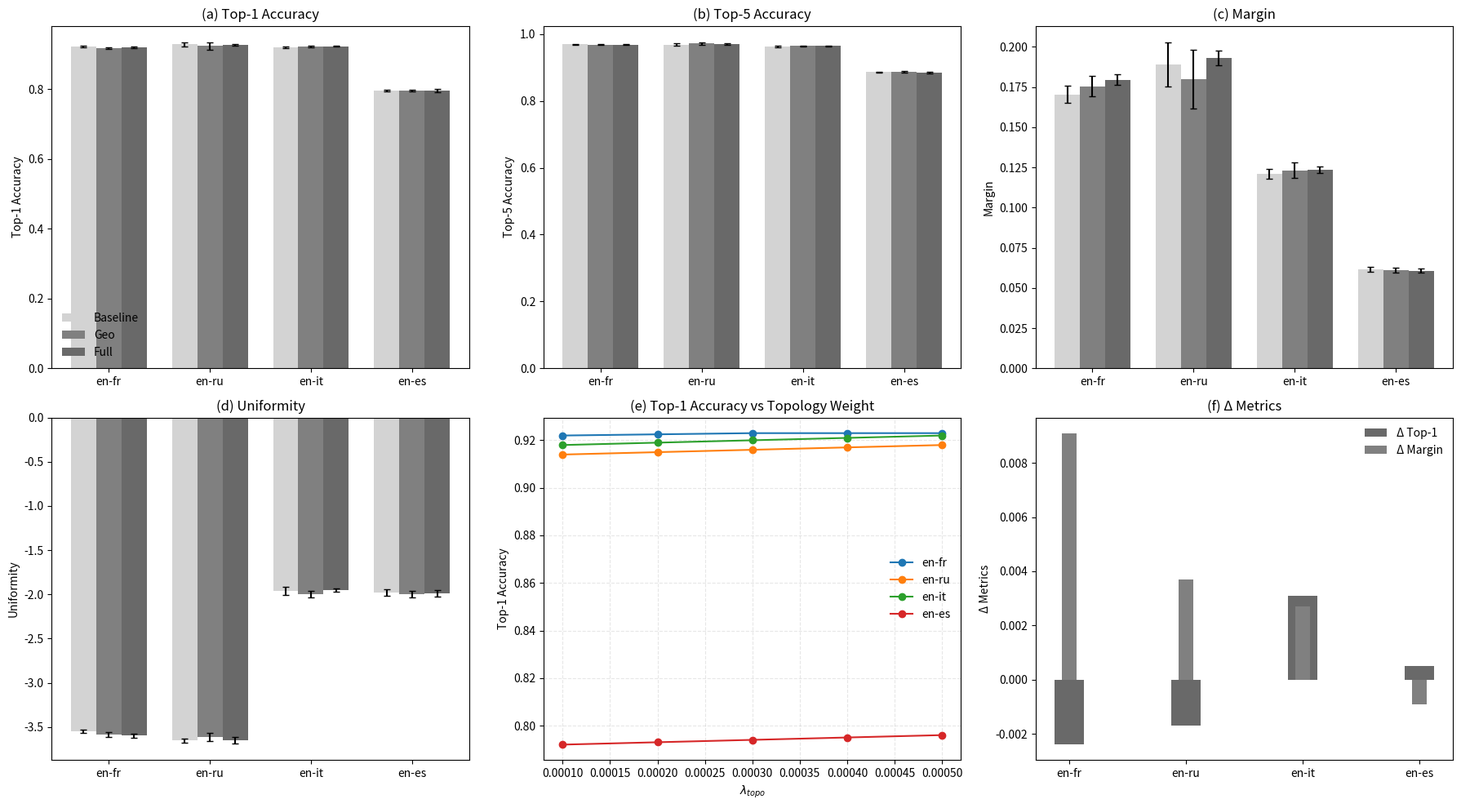

The matplotlib source for this figure:
import matplotlib.pyplot as plt
import numpy as np

# Language pairs
langs = ['en-fr', 'en-ru', 'en-it', 'en-es']
x = np.arange(len(langs))
width = 0.25

# Example mean ± std for Top-1, Top-5, Margin, Uniformity (replace with your 10-seed data)
top1_mean = [0.9230, 0.9286, 0.9204, 0.7956]
top1_std  = [0.0022, 0.0066, 0.0031, 0.0029]
top1_geo  = [0.9179, 0.9243, 0.9219, 0.7964]
top1_geo_std = [0.0031, 0.0106, 0.0025, 0.0030]
top1_full = [0.9206, 0.9269, 0.9235, 0.7961]
top1_full_std = [0.0025, 0.0028, 0.0012, 0.0036]

top5_mean = [0.9694, 0.9683, 0.9632, 0.8862]
top5_std = [0.0012, 0.0034, 0.0029, 0.0019]
top5_geo = [0.9680, 0.9714, 0.9639, 0.8860]
top5_geo_std = [0.0016, 0.0045, 0.0021, 0.0026]
top5_full = [0.9681, 0.9705, 0.9647, 0.8834]
top5_full_std = [0.0011, 0.0026, 0.0010, 0.0024]

margin_mean = [0.1705, 0.1892, 0.1210, 0.0617]
margin_std = [0.0052, 0.0138, 0.0031, 0.0016]
margin_geo = [0.1754, 0.1799, 0.1233, 0.0612]
margin_geo_std = [0.0063, 0.0181, 0.0050, 0.0015]
margin_full = [0.1796, 0.1929, 0.1237, 0.0608]
margin_full_std = [0.0032, 0.0046, 0.0020, 0.0011]

uniformity_mean = [-3.5474, -3.6514, -1.9571, -1.9761]
uniformity_std = [0.0215, 0.0242, 0.0451, 0.0385]
uniformity_geo = [-3.5878, -3.6107, -1.9934, -1.9947]
uniformity_geo_std = [0.0284, 0.0476, 0.0365, 0.0384]
uniformity_full = [-3.5983, -3.6522, -1.9501, -1.9876]
uniformity_full_std = [0.0267, 0.0379, 0.0156, 0.0336]

# Δ metrics (Full - Baseline example)
delta_top1 = np.array(top1_full) - np.array(top1_mean)
delta_margin = np.array(margin_full) - np.array(margin_mean)

# Create Figure 1 layout
fig, axs = plt.subplots(2, 3, figsize=(18, 10))
plt.subplots_adjust(wspace=0.3, hspace=0.4)

# Panel (a): Top-1 Accuracy
axs[0,0].bar(x - width, top1_mean, width, yerr=top1_std, label='Baseline', color='lightgrey', capsize=3)
axs[0,0].bar(x, top1_geo, width, yerr=top1_geo_std, label='Geo', color='grey', capsize=3)
axs[0,0].bar(x + width, top1_full, width, yerr=top1_full_std, label='Full', color='dimgray', capsize=3)
axs[0,0].set_xticks(x)
axs[0,0].set_xticklabels(langs)
axs[0,0].set_ylabel('Top-1 Accuracy')
axs[0,0].set_title('(a) Top-1 Accuracy')
axs[0,0].legend(frameon=False)

# Panel (b): Top-5 Accuracy
axs[0,1].bar(x - width, top5_mean, width, yerr=top5_std, color='lightgrey', capsize=3)
axs[0,1].bar(x, top5_geo, width, yerr=top5_geo_std, color='grey', capsize=3)
axs[0,1].bar(x + width, top5_full, width, yerr=top5_full_std, color='dimgray', capsize=3)
axs[0,1].set_xticks(x)
axs[0,1].set_xticklabels(langs)
axs[0,1].set_ylabel('Top-5 Accuracy')
axs[0,1].set_title('(b) Top-5 Accuracy')

# Panel (c): Margin
axs[0,2].bar(x - width, margin_mean, width, yerr=margin_std, color='lightgrey', capsize=3)
axs[0,2].bar(x, margin_geo, width, yerr=margin_geo_std, color='grey', capsize=3)
axs[0,2].bar(x + width, margin_full, width, yerr=margin_full_std, color='dimgray', capsize=3)
axs[0,2].set_xticks(x)
axs[0,2].set_xticklabels(langs)
axs[0,2].set_ylabel('Margin')
axs[0,2].set_title('(c) Margin')

# Panel (d): Uniformity
axs[1,0].bar(x - width, uniformity_mean, width, yerr=uniformity_std, color='lightgrey', capsize=3)
axs[1,0].bar(x, uniformity_geo, width, yerr=uniformity_geo_std, color='grey', capsize=3)
axs[1,0].bar(x + width, uniformity_full, width, yerr=uniformity_full_std, color='dimgray', capsize=3)
axs[1,0].set_xticks(x)
axs[1,0].set_xticklabels(langs)
axs[1,0].set_ylabel('Uniformity')
axs[1,0].set_title('(d) Uniformity')

# Panel (e): Top-1 Accuracy vs Topology Weight (CDF-style smooth line)
topo_weights = [0.0001, 0.0002, 0.0003, 0.0004, 0.0005]
# Example Top-1 smooth curves (replace with real results)
en_fr_curve = [0.922, 0.9225, 0.923, 0.923, 0.923]
en_ru_curve = [0.914, 0.915, 0.916, 0.917, 0.918]
en_it_curve = [0.918, 0.919, 0.920, 0.921, 0.922]
en_es_curve = [0.792, 0.793, 0.794, 0.795, 0.796]

axs[1,1].plot(topo_weights, en_fr_curve, '-o', label='en-fr', color='tab:blue')
axs[1,1].plot(topo_weights, en_ru_curve, '-o', label='en-ru', color='tab:orange')
axs[1,1].plot(topo_weights, en_it_curve, '-o', label='en-it', color='tab:green')
axs[1,1].plot(topo_weights, en_es_curve, '-o', label='en-es', color='tab:red')
axs[1,1].set_xlabel(r'$\lambda_{topo}$')
axs[1,1].set_ylabel('Top-1 Accuracy')
axs[1,1].set_title('(e) Top-1 Accuracy vs Topology Weight')
axs[1,1].legend(frameon=False)
axs[1,1].grid(True, linestyle='--', alpha=0.3)

# Panel (f): Δ metrics (Full - Baseline)
axs[1,2].bar(x, delta_top1, width, color='dimgray', label='Δ Top-1')
axs[1,2].bar(x, delta_margin, width/2, color='grey', label='Δ Margin')
axs[1,2].set_xticks(x)
axs[1,2].set_xticklabels(langs)
axs[1,2].set_ylabel('Δ Metrics')
axs[1,2].set_title('(f) Δ Metrics')
axs[1,2].legend(frameon=False)

# Adjust layout
plt.tight_layout()
plt.savefig('Figure1_6panel_journal.png', dpi=300)
plt.show()
